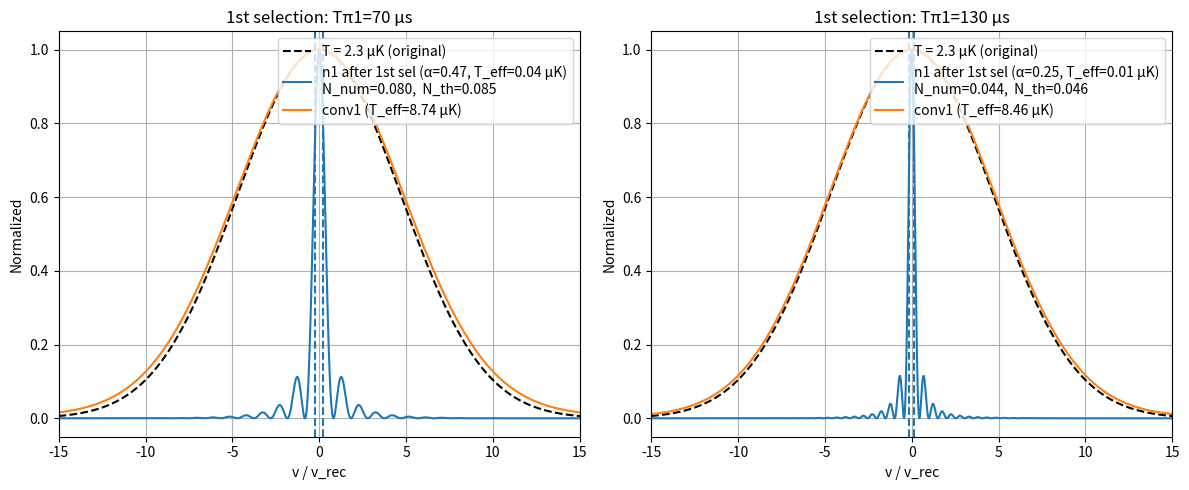
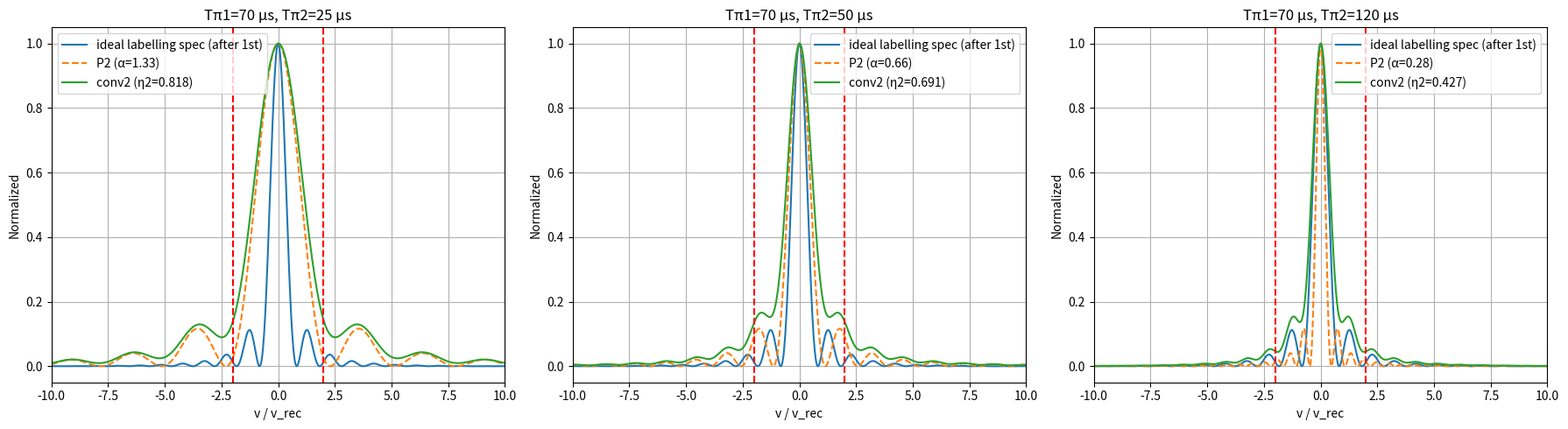
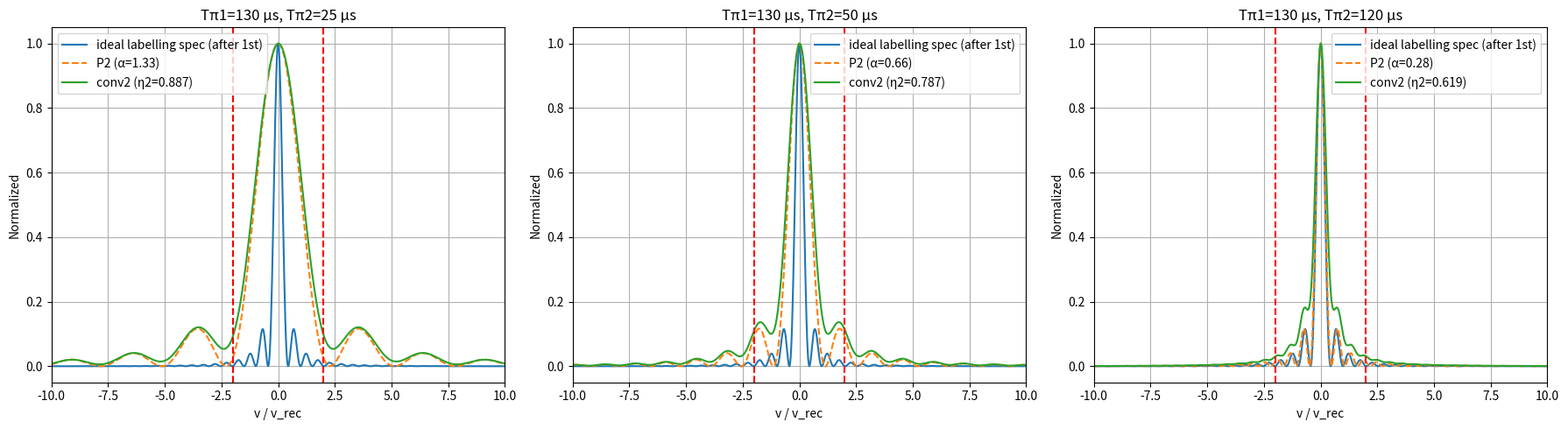

These figures' Python source, in order:
import numpy as np
import matplotlib.pyplot as plt

# -----------------------------
# Physical constants
# -----------------------------
hbar = 1.054571817e-34
kb = 1.380649e-23
m_rb87 = 1.44316060e-25
lambda_Rb = 780e-9

# -----------------------------
# Temperature and recoil
# -----------------------------
T = 8e-6
k = 2 * np.pi / lambda_Rb
v_rec = hbar * k / m_rb87
sigma_v = np.sqrt(kb * T / m_rb87)
k_eff = 2 * k  # counter-propagating beams

# -----------------------------
# sinc and distributions
# -----------------------------
def sinc(x):
    return np.sinc(x/np.pi)

def N_sel(v, sigma_sel):
    arg = np.pi * np.sqrt(1 + (v/sigma_sel)**2) / 2
    return ((np.pi/2)**2) * sinc(arg)**2

def thermal(v):
    return np.exp(-v**2/(2*sigma_v**2)) / (np.sqrt(2*np.pi)*sigma_v)

def get_fwhm(x, y):
    y_max = np.max(y)
    half_max = y_max * 0.5
    indices = np.where(y < half_max)[0]
    center_idx = np.argmin(np.abs(x))
    right_idx = indices[indices > center_idx][0]
    left_idx  = indices[indices < center_idx][-1]
    return x[right_idx] - x[left_idx]

# ===================================================================
# =============== USER-DEFINED π PULSE TIMES =========================
# ===================================================================

Tpi1_list = [70,130]     # μs (first selection)
Tpi2_list = [25, 50,120]     # μs (second selection)

# ===================================================================
# ========================== Velocity Grid ============================
# ===================================================================

v = np.linspace(-10*sigma_v, 10*sigma_v, 4000)
thermal_v = thermal(v)
N_tot = np.trapz(thermal_v, v)

# ===================================================================
# ======================= FIRST SELECTION GROUP =======================
# ===================================================================

fig1, axs = plt.subplots(1, len(Tpi1_list), figsize=(6*len(Tpi1_list), 5))
if len(Tpi1_list) == 1:
    axs = [axs]

for idx, Tpi1_us in enumerate(Tpi1_list):

    Tpi1 = Tpi1_us * 1e-6
    Omega1 = np.pi / Tpi1
    sigma_sel1 = Omega1 / k_eff
    alpha1 = sigma_sel1 / v_rec

    # First selection distribution
    N1 = N_sel(v, sigma_sel1)
    P1 = N1 / np.max(N1)
    n1 = thermal_v * P1
    n1_norm = n1 / np.max(n1)

    # === Numerical remaining atoms ===
    N1_num = np.trapz(n1, v)

    # === Theoretical remaining atoms ===
    N1_th = 0.84 * N_tot * (sigma_sel1 / sigma_v)

    # ----- Effective temperature of n1 -----
    fwhm1 = get_fwhm(v, n1_norm)
    sigma_eff1 = fwhm1 / 2.335
    T_eff1 = m_rb87 * sigma_eff1**2 / kb * 1e6   # in μK

    # First convolution: thermal ⋆ P1
    resp1 = P1 / np.trapz(P1, v)
    conv1 = np.convolve(thermal_v, resp1, mode='same') * (v[1]-v[0])
    conv1_norm = conv1 / np.max(conv1)

    # ----- Effective temperature of conv1 -----
    fwhm_conv1 = get_fwhm(v, conv1_norm)
    sigma_eff_conv1 = fwhm_conv1 / 2.335
    T_eff_conv1 = m_rb87 * sigma_eff_conv1**2 / kb * 1e6  # μK

    # ----- Plot -----
    ax = axs[idx]
    ax.plot(
        v/v_rec,
        thermal_v/np.max(thermal_v),
        'k--',
        label="T = 2.3 μK (original)"
    )
    ax.plot(
        v/v_rec,
        n1_norm,
        label=(
            f"n1 after 1st sel (α={alpha1:.2f}, T_eff={T_eff1:.2f} μK)\n"
            f"N_num={N1_num/N_tot:.3f},  N_th={N1_th/N_tot:.3f}"
        )
    )
    ax.plot(
        v/v_rec,
        conv1_norm,
        label=f"conv1 (T_eff={T_eff_conv1:.2f} μK)"
    )

    ax.set_xlim(-15, 15)

    ax.axvline(alpha1/2, linestyle='--', color='C0')
    ax.axvline(-alpha1/2, linestyle='--', color='C0')

    ax.set_title(f"1st selection: Tπ1={Tpi1_us} μs")
    ax.set_xlabel("v / v_rec")
    ax.set_ylabel("Normalized")
    ax.grid(True)
    ax.legend(loc='upper right')

plt.tight_layout()
plt.show(block=False)

# ===================================================================
# ===================== SECOND SELECTION GROUPS ======================
# ===================================================================

for Tpi1_us in Tpi1_list:

    Tpi1 = Tpi1_us * 1e-6
    Omega1 = np.pi / Tpi1
    sigma_sel1 = Omega1 / k_eff
    alpha1 = sigma_sel1 / v_rec

    # First selection
    N1 = N_sel(v, sigma_sel1)
    P1 = N1 / np.max(N1)
    n1 = thermal_v * P1
    n1_norm = n1 / np.max(n1)

    fig, axs = plt.subplots(1, len(Tpi2_list), figsize=(6*len(Tpi2_list), 5))
    if len(Tpi2_list) == 1:
        axs = [axs]

    for j, Tpi2_us in enumerate(Tpi2_list):

        Tpi2 = Tpi2_us * 1e-6
        Omega2 = np.pi / Tpi2
        sigma_sel2 = Omega2 / k_eff
        alpha2 = sigma_sel2 / v_rec

        N2 = N_sel(v, sigma_sel2)
        P2 = N2 / np.max(N2)
        # ===== participating fraction at delta = 0 =====
        N1_tot = np.trapz(n1, v)
        N2_part = np.trapz(n1 * P2, v)
        eta2 = N2_part / N1_tot


        resp2 = P2 / np.trapz(P2, v)
        conv2 = np.convolve(n1, resp2, mode='same') * (v[1]-v[0])
        conv2_norm = conv2 / np.max(conv2)

        ax = axs[j]
        ax.plot(v/v_rec, n1_norm, label="ideal labelling spec (after 1st)")
        ax.plot(
            v/v_rec,
            P2/np.max(P2),
            '--',
            label=f"P2 (α={alpha2:.2f})"
        )
        ax.plot(v/v_rec, conv2_norm, label=f"conv2 (η2={eta2:.3f})")

        ax.axvline(2, color='red', linestyle='--')
        ax.axvline(-2, color='red', linestyle='--')

        ax.set_xlim(-10, 10)

        ax.set_title(f"Tπ1={Tpi1_us} μs, Tπ2={Tpi2_us} μs")
        ax.set_xlabel("v / v_rec")
        ax.set_ylabel("Normalized")
        ax.grid(True)
        ax.legend()

    plt.tight_layout()
    plt.show(block=False)

print("所有图已绘制，按 Enter 退出...")
input()
